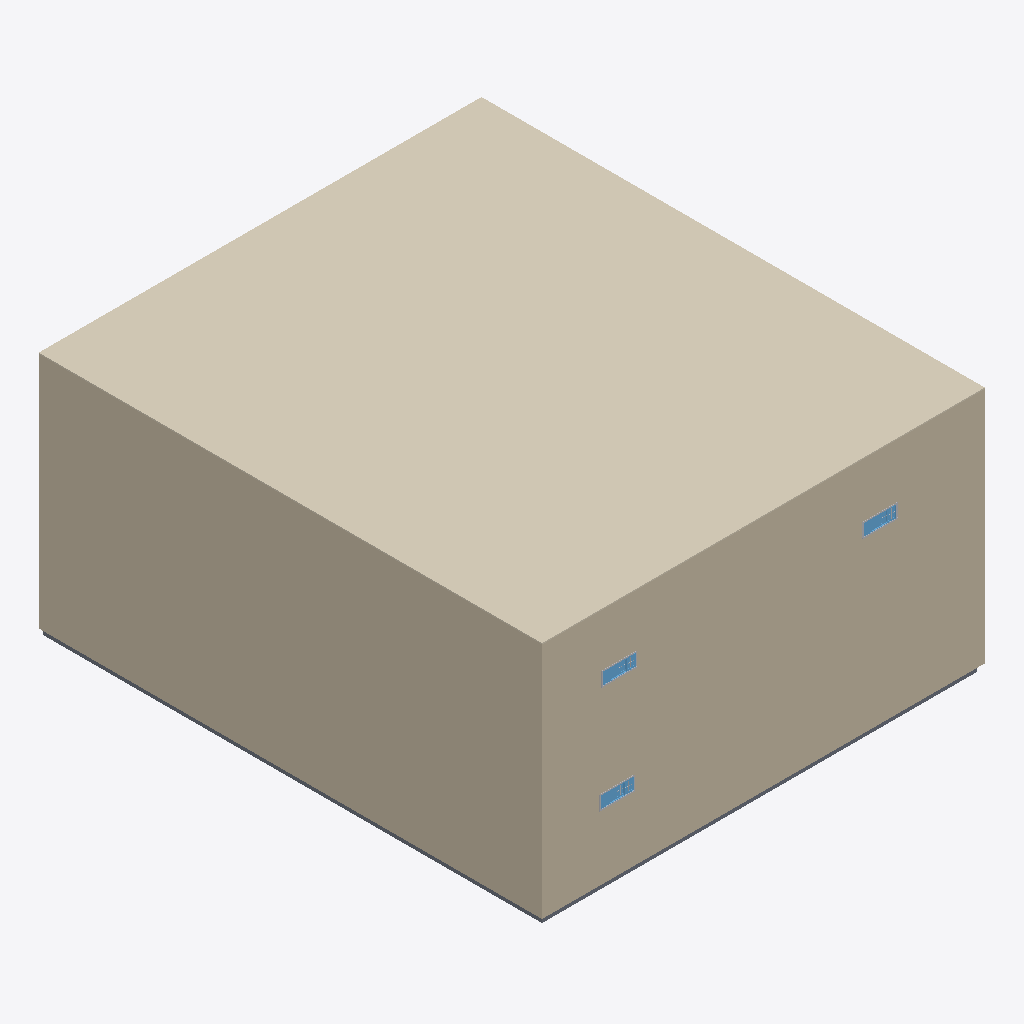
Isometric view of an IFC building model (IFC-SPF (STEP), schema IFC4, length unit millimetre), seen from the south-west, elements coloured by IFC class: 4 walls (beige), 3 windows (light blue), 3 other elements (light grey), 1 covering (cream), 1 slab (grey).
Extent 22.4 m × 25.5 m × 12.4 m (x, y, z). Storeys (3): Level 0 at 0.00 m; Level 1 at 6.00 m; Level 2 at 12.00 m. Elements (70): 42 IfcBuildingElementProxy, 11 IfcWall, 7 IfcDoor, 7 IfcWindow, 2 IfcSlab, 1 IfcCovering.

HEADER;
FILE_DESCRIPTION(('ViewDefinition [DesignTransferView_V1.0]','RevitIdentifiers [VersionGUID: 1fe1f48e-8d8a-4eab-a768-7d77e88adda5, NumberOfSaves: 140]','CoordinateReference [CoordinateBase: Shared Coordinates, ProjectSite: Default Site]'),'2;1');
FILE_NAME('0001','2023-05-24T13:36:17+02:00',(''),(''),'ODA SDAI 22.12','23.0.20.21 - Exporter 23.2.5.0 - Alternate UI 23.2.5.0','');
FILE_SCHEMA(('IFC4'));
ENDSEC;
DATA;
#90=IFCPROJECT('0G4iAaUyb1QRHtUK9mU2_C',#18,'0001',$,$,'Project Name','Project Status',(#85),#82);
#109=IFCSITE('0G4iAaUyb1QRHtUK9mU2_E',#18,'Default',$,$,#108,$,$,.ELEMENT.,$,$,$,$,$);
#95=IFCBUILDING('0G4iAaUyb1QRHtUK9mU2_D',#18,'',$,$,#93,$,'',.ELEMENT.,$,$,$);
#98=IFCBUILDINGSTOREY('2qYKvFEvH4cPghyPNWjrgr',#18,'Level 0',$,'Level:8mm Head',#97,$,'Level 0',.ELEMENT.,0.0);
#102=IFCBUILDINGSTOREY('3kSL0VGKv3gxJCujeqtuJj',#18,'Level 1',$,'Level:8mm Head',#101,$,'Level 1',.ELEMENT.,6000.0);
#106=IFCBUILDINGSTOREY('1mQhM2BgP5YPTqXyw8wq2O',#18,'Level 2',$,'Level:8mm Head',#105,$,'Level 2',.ELEMENT.,12000.0);
#2172=IFCCOVERING('1Mh45lGL949uxzd7TgSpwe',#18,'Compound Ceiling:Plain:976460',$,'Compound Ceiling:Plain',#2161,#2171,'976460',.CEILING.);
#652=IFCWALL('2HHT5S6Cv8hBWWvl1aAtOr',#18,'Basic Wall:Exterior - Brick on Mtl. Stud:300756',$,'Basic Wall:Exterior - Brick on Mtl. Stud',#629,#651,'300756',.SOLIDWALL.);
#540=IFCWALL('2HHT5S6Cv8hBWWvl1aAtPw',#18,'Basic Wall:Exterior - Brick on Mtl. Stud:300699',$,'Basic Wall:Exterior - Brick on Mtl. Stud',#528,#539,'300699',.SOLIDWALL.);
#2117=IFCSLAB('3t2JmSP9jBPBu0XHLyQR5u',#18,'Floor:Concrete-Commercial 362mm:971939',$,'Floor:Concrete-Commercial 362mm',#2101,#2116,'971939',.FLOOR.);
#143=IFCWALL('2HHT5S6Cv8hBWWvl1aAtRr',#18,'Basic Wall:Exterior - Block on Mtl. Stud:300564',$,'Basic Wall:Exterior - Block on Mtl. Stud',#128,#142,'300564',.SOLIDWALL.);
#399=IFCWALL('3GjeziOp1A7wJ82TqY3_wZ',#18,'Basic Wall:Exterior - Brick on Mtl. Stud:300638',$,'Basic Wall:Exterior - Brick on Mtl. Stud',#384,#398,'300638',.SOLIDWALL.);
#8574=IFCWINDOW('28hSFFZeT39h_KvqMjiKOv',#18,'M_Window-Sliding-Four:1650 x 600mm:977603',$,'M_Window-Sliding-Four:1650 x 600mm',#9905,#8570,'977603',600.0000000000033,1649.9999999999975,.WINDOW.,.NOTDEFINED.,$);
#9011=IFCWINDOW('28hSFFZeT39h_KvqMjiKUI',#18,'M_Window-Sliding-Four:1650 x 600mm:977768',$,'M_Window-Sliding-Four:1650 x 600mm',#9945,#9007,'977768',600.0000000000039,1649.9999999999975,.WINDOW.,.NOTDEFINED.,$);
#8794=IFCWINDOW('28hSFFZeT39h_KvqMjiKOD',#18,'M_Window-Sliding-Four:1650 x 600mm:977655',$,'M_Window-Sliding-Four:1650 x 600mm',#9925,#8790,'977655',600.0000000000033,1649.999999999998,.WINDOW.,.NOTDEFINED.,$);
#8961=IFCBUILDINGELEMENTPROXY('28hSFFZeT39h_KvqMjiKO4',#18,'M_Trim-Window-Exterior-Flat:with Sill:977662',$,'M_Trim-Window-Exterior-Flat:with Sill',#8960,#8957,'977662',.NOTDEFINED.);
#8744=IFCBUILDINGELEMENTPROXY('28hSFFZeT39h_KvqMjiKOm',#18,'M_Trim-Window-Exterior-Flat:with Sill:977610',$,'M_Trim-Window-Exterior-Flat:with Sill',#8743,#8740,'977610',.NOTDEFINED.);
#9178=IFCBUILDINGELEMENTPROXY('28hSFFZeT39h_KvqMjiKUL',#18,'M_Trim-Window-Exterior-Flat:with Sill:977775',$,'M_Trim-Window-Exterior-Flat:with Sill',#9177,#9174,'977775',.NOTDEFINED.);
ENDSEC;